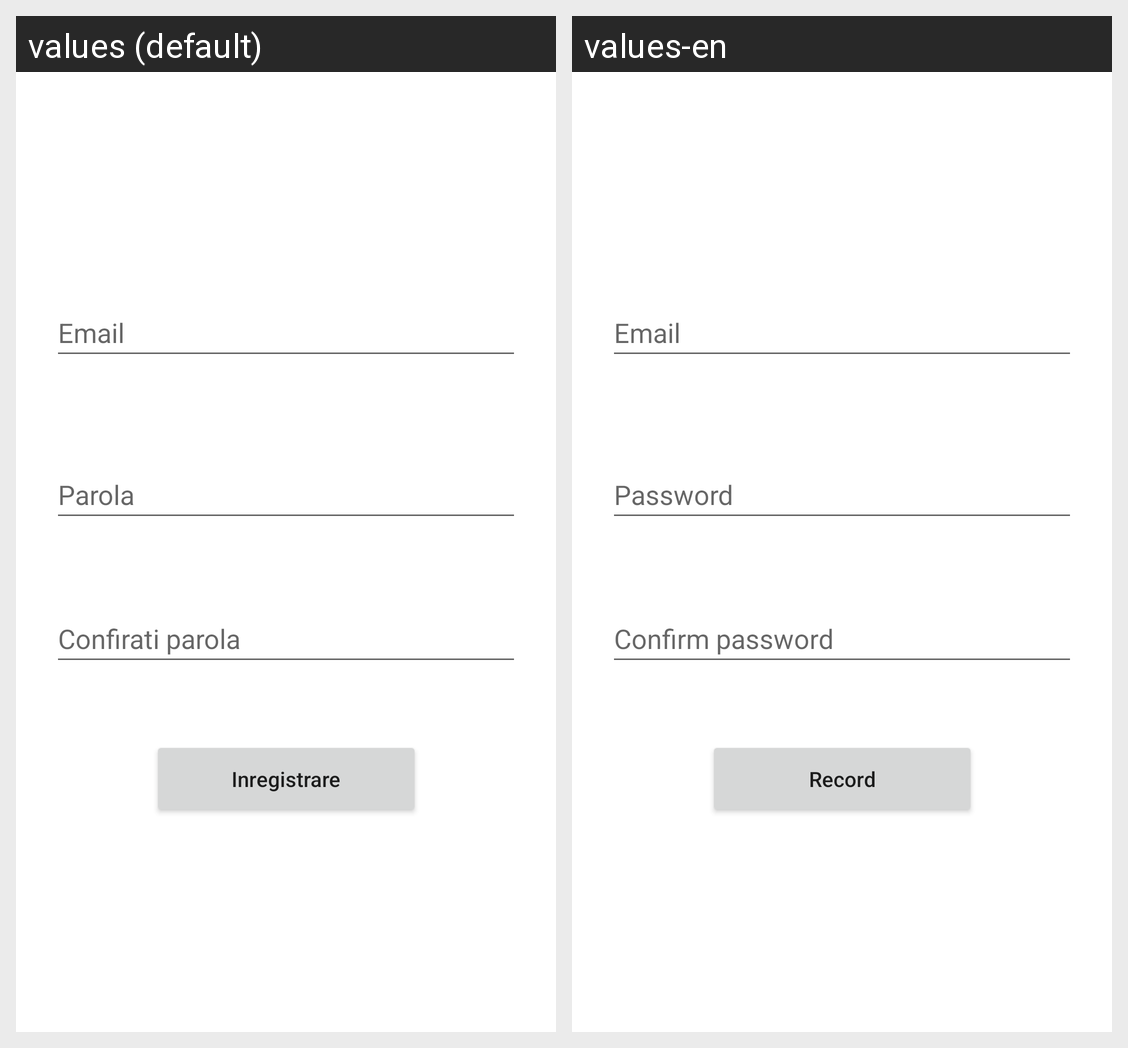

The Android screen above is rendered under two locales of the same app. Produce the string resources it draws, with the default and per-locale values.
Android screen res/layout/fragment_register.xml rendered under 2 locales, left to right: values (default), values-en. Device: Nexus 5 (rendered at 1080×1920; each locale shown at half size, 540×960, under a caption strip naming it); theme Theme.Mconomy.
Strings drawn on this screen, with the default value and each locale's value (text and hints the layout hard-codes, and strings that could not be matched under every locale, appear in the picture but are not listed):

prompt_password
  values: Parola
  values-en: Password

confirati_parola
  values: Confirati parola
  values-en: Confirm password

prompt_email
  values: Email
  values-en: Email

parola
  values: Parola
  values-en: Password

inregistrare
  values: Inregistrare
  values-en: Record
